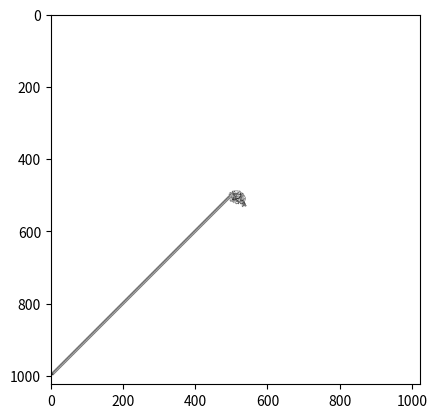

Here is the Python script that generated this plot:
import numpy as np
from matplotlib import pyplot as plt

white = 1
black = 0

FIELD_SIZE = 1024
MIDDLE_POINT = 511

DIRECTIONS = [
    'up',
    'down',
    'right',
    'left',
]
INITIAL_DIRECTION = 'up'

CLOCKWISE = {
    'up': 'right',
    'right': 'down',
    'down': 'left',
    'left': 'up',
}

COUNTERCLOCKWISE = {
    'up': 'left',
    'left': 'down',
    'down': 'right',
    'right': 'up',
}

def invert_position(field, position):
    x = position[0]
    y = position[1]
    if field[x][y] == white:
        field[x][y] = black
    else:
        field[x][y] = white

def get_color(position):
    x = position[0]
    y = position[1]
    return field[x][y]

def rotate_ant(color, current_direction):
    if color == white:
        return CLOCKWISE[current_direction]
    else:
        return COUNTERCLOCKWISE[current_direction]

def move_ant(position, direction):
    x = position[0]
    y = position[1]
    match direction:
        case 'up':
            return (x-1, y)
        case 'left':
            return (x, y-1)
        case 'down':
            return (x+1, y)
        case _:
            return (x, y+1)
    
field = [
    [
        1 for row in range(0, FIELD_SIZE)
    ] for i in range(0, FIELD_SIZE)
]

def main():
    ant_position = (MIDDLE_POINT, MIDDLE_POINT)
    ant_direction = INITIAL_DIRECTION

    while (ant_position[0] != 0) and (ant_position[0] != FIELD_SIZE - 1) and (ant_position[1] != 0) and (ant_position[1] != FIELD_SIZE - 1):
        color = get_color(ant_position)
        ant_direction = rotate_ant(color, ant_direction)
        invert_position(field, ant_position)
        ant_position = move_ant(ant_position, ant_direction)

    # for row in field:
    #     print(row)

    matrix = np.array(field)

    plt.imshow(matrix, cmap='gray')
    plt.show()
    plt.savefig('result.png')

if __name__ == '__main__':
  main()